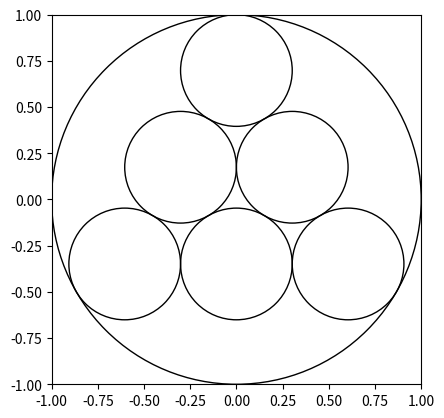

The matplotlib source for this figure:
import matplotlib.pyplot as plt
import math

n = 3  # number of layers
R = 1  # radius of big circle
X = 0  # x coordinate of the center of the big circle
Y = 0  # y coordinate of the center of the big circle

n -= 1
figure, axes = plt.subplots()
axes.add_artist(plt.Circle((X, Y), R, fill=False))
r = math.sqrt(3) / (2 * n + math.sqrt(3))
A = [X, R - r]
axes.add_artist(plt.Circle((A[0], A[1]), r, fill=False))
for i in range(n + 1):
    if i != 0:
        y = A[1] - i * math.sqrt(3) * r
        left = A[0] - i * r
        axes.add_artist(plt.Circle((left, y), r, fill=False))
        for j in range(i):
            axes.add_artist(plt.Circle((left + (j + 1) * 2 * r, y), r, fill=False))
axes.set_xlim([X - R, X + R])
axes.set_ylim([Y - R, Y + R])
axes.set_aspect(1)
plt.show()
